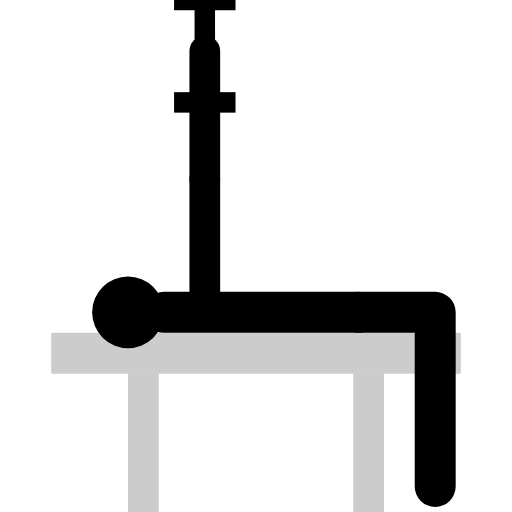
t = 0.00 s
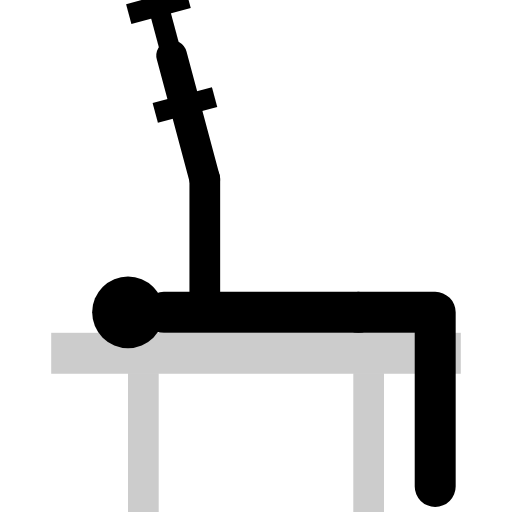
t = 0.25 s
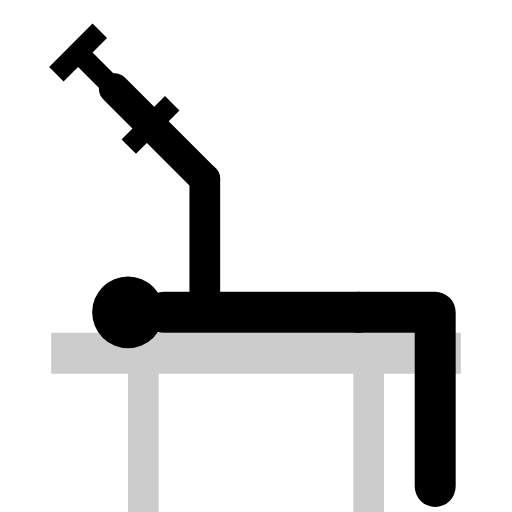
t = 0.75 s
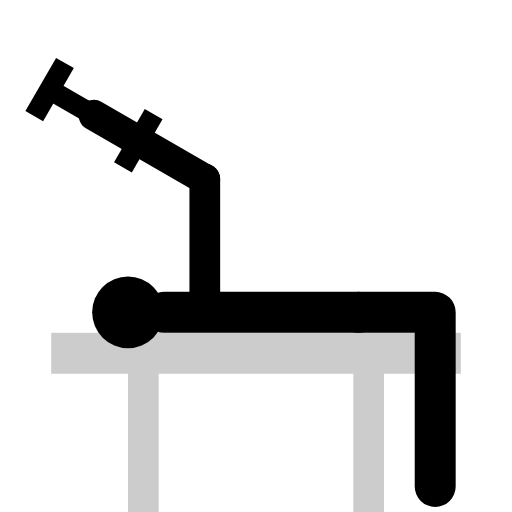
t = 1.00 s
t = 1.25 s: frame unchanged from t = 0.75 s, image omitted
t = 1.75 s: frame unchanged from t = 0.25 s, image omitted

The animated SVG that drew these frames (rendered in a browser with its animation timeline set to each time). Animation: 1 SMIL element (animateTransform=1); one cycle of 2.00 s, repeats indefinitely.

<svg viewBox="0 0 100 100" class="w-full h-full text-gray-800 dark:text-gray-200 object-contain p-4" xmlns="http://www.w3.org/2000/svg" stroke-linejoin="round">
  <rect x="10" y="65" width="80" height="8" fill="currentColor" opacity="0.2"/><rect x="25" y="73" width="6" height="27" fill="currentColor" opacity="0.2"/><rect x="69" y="73" width="6" height="27" fill="currentColor" opacity="0.2"/>
  <circle cx="25" cy="61" r="7" fill="currentColor"/><circle cx="22" cy="59" r="2.5" class="ex-eye"/>
  <line x1="32" y1="61" x2="70" y2="61" stroke="currentColor" stroke-width="8" stroke-linecap="round"/>
  <path d="M 70 61 L 85 61 L 85 95" stroke="currentColor" stroke-width="8" stroke-linecap="round" fill="none"/>
  <g>
    <line x1="40" y1="60" x2="40" y2="35" stroke="currentColor" stroke-width="6" stroke-linecap="round"/>
    <g>
      <animateTransform attributeName="transform" type="rotate" values="0 40 35; -60 40 35; 0 40 35" dur="2s" repeatCount="indefinite" />
      <line x1="40" y1="35" x2="40" y2="10" stroke="currentColor" stroke-width="6" stroke-linecap="round"/>
      <g transform="translate(40,10) rotate(90)"><line x1="-10" y1="0" x2="10" y2="0" stroke="currentColor" stroke-width="4"/><rect x="-12" y="-6" width="4" height="12" fill="currentColor"/><rect x="8" y="-6" width="4" height="12" fill="currentColor"/></g>
    </g>
  </g>
</svg>
